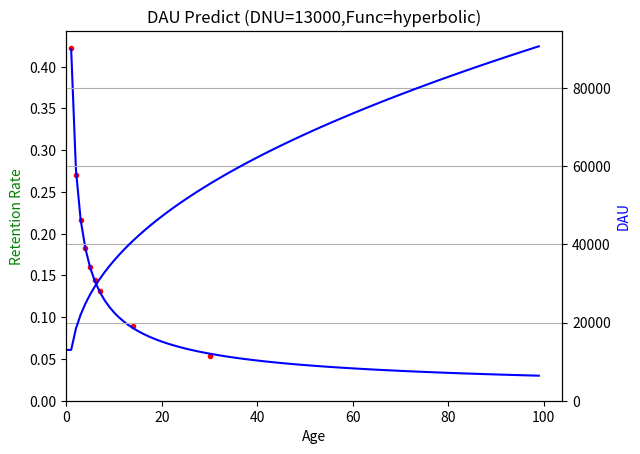

Here is the Python script that generated this plot:
#!python

import numpy as np
import math
import matplotlib.pyplot as plt
from scipy.optimize import curve_fit

days = 100
dnu = 13000
retn = {
  1: 0.423,
  2: 0.270,
  3: 0.216,
  4: 0.183,
  5: 0.160,
  6: 0.144,
  7: 0.132,
  14: 0.089,
  30: 0.053,
}

def ret(n):
  if n in retn:
    return retn[n]
  return None

x = range(1, days)
y = [ret(i) for i in x]

fun_name = "hyperbolic"
def fun(x, a, b, c):
  return a/np.power(x, b)+c

def dau_calc(fun):
  dau_n = [dnu] * days
  for d in range(1, days):
    for dd in range(1, d):
      dau_n[d] += dnu * fun(dd)
  return dau_n

#fun_name = "exponent"
#def fun(x, a, b, c):
#  return a * np.power(math.e, -1*b*x)+c

params, covariance = curve_fit(fun, list(retn.keys()), list(retn.values()))
fun1 = lambda x: fun(x, params[0], params[1], params[2])

print(params, covariance)
yf = [fun(i, params[0], params[1], params[2]) for i in x]

fig, ax1 = plt.subplots()
ax2 = ax1.twinx()
# real retention rate
ax1.plot(x, y, 'o', color="red", markersize=3)
# fitting retention rate
ax1.plot(x, fun1(x), '-', color='b')
# simulation dau curve
ax2.plot(range(0, days), dau_calc(fun1), color="b")

ax1.set_ylim(ymin=0)
ax1.set_xlim(xmin=0)
ax2.set_ylim(ymin=0)
ax2.set_xlim(xmin=0)

ax1.set_xlabel('Age')
ax1.set_ylabel('Retention Rate', color='g')
ax2.set_ylabel('DAU', color='b')

plt.title("DAU Predict (DNU={},Func={})".format(dnu, fun_name))
plt.grid()
plt.show()

